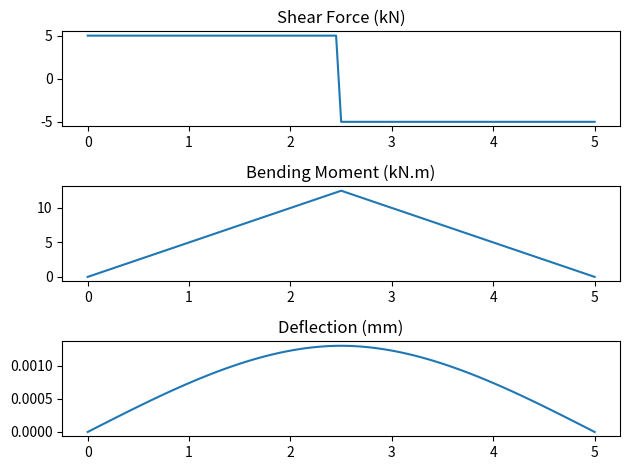

Write Python code to recreate this figure.
import numpy as np
import matplotlib.pyplot as plt

# Example for simply supported beam with point load (adapt for other cases)
L = 5.0  # m
a = 2.5  # m
P = 10.0  # kN
E = 200.0  # GPa
I = 0.0001  # m^4

b = L - a
R1 = P * b / L
R2 = P * a / L

x = np.linspace(0, L, 101)
V = np.piecewise(x, [x < a, x >= a], [R1, R1 - P])
M = np.piecewise(x, [x < a, x >= a], [lambda x: R1 * x, lambda x: R1 * x - P*(x - a)])
v = np.piecewise(x, [x < a, x >= a], 
                 [lambda x: (P * b * x / (6 * L * E*1e9 * I)) * (L**2 - b**2 - x**2) * 1000, 
                  lambda x: (P * a * (L - x) / (6 * L * E*1e9 * I)) * (L**2 - a**2 - (L - x)**2) * 1000])

fig, ax = plt.subplots(3, 1)
ax[0].plot(x, V)
ax[0].set_title('Shear Force (kN)')
ax[1].plot(x, M)
ax[1].set_title('Bending Moment (kN.m)')
ax[2].plot(x, v)
ax[2].set_title('Deflection (mm)')
plt.tight_layout()
plt.show()

print('Max Shear:', np.max(np.abs(V)))
print('Max Moment:', np.max(np.abs(M)))
print('Max Deflection:', np.max(np.abs(v)))